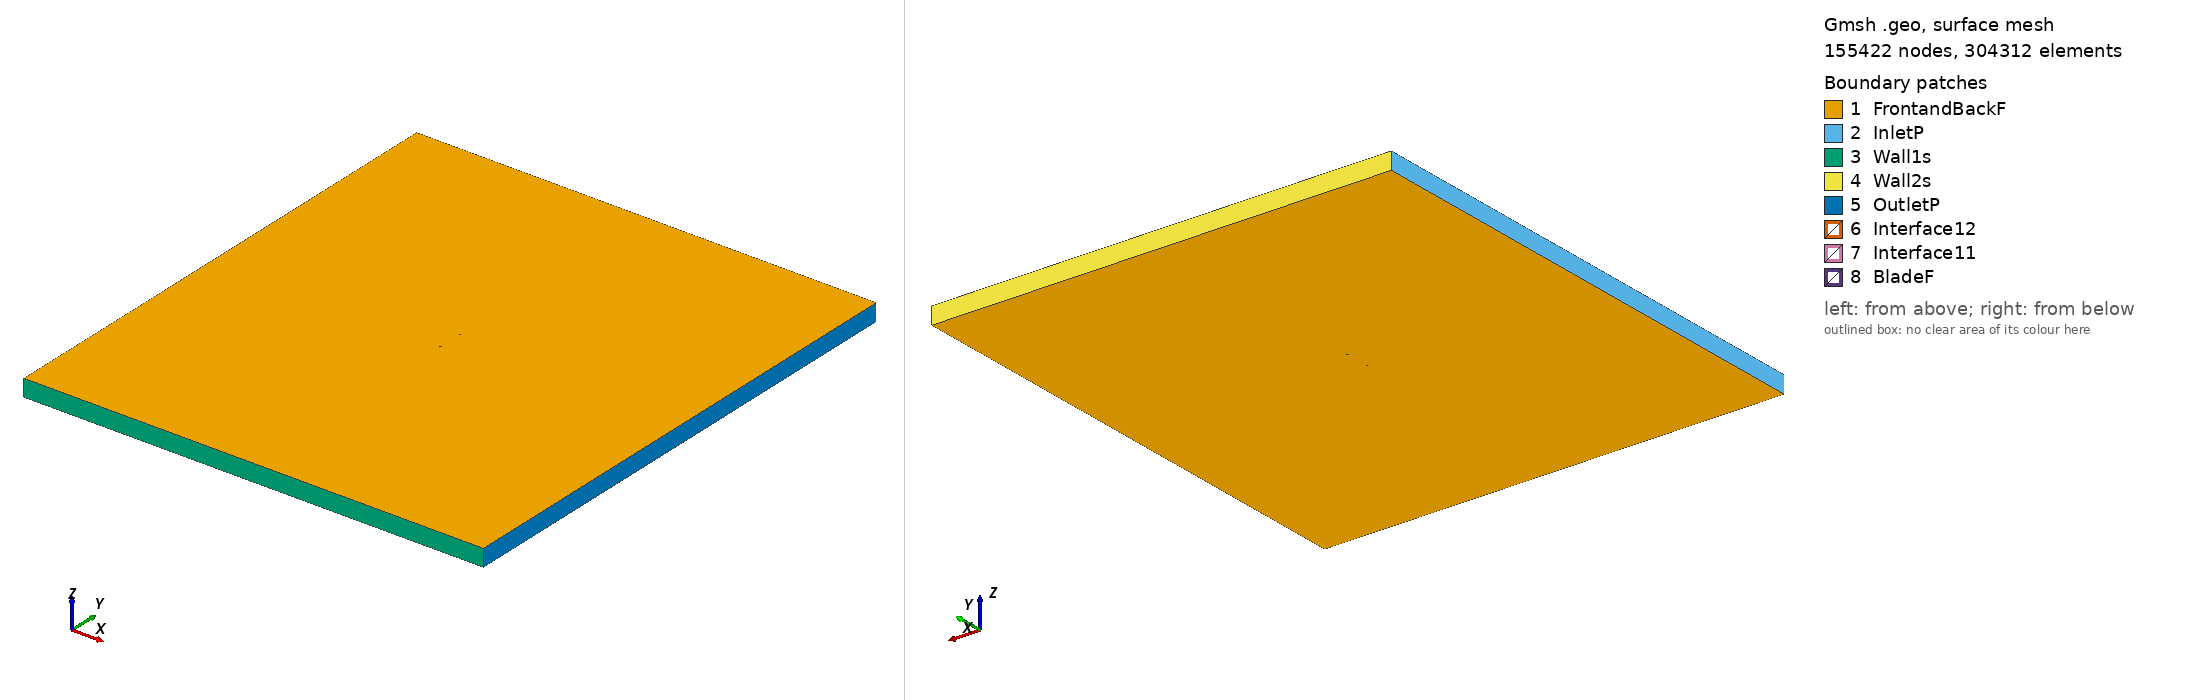

Gmsh geometry script, surface-meshed: 155422 nodes, 304312 surface elements. Boundary patches (legend numbers): 1 FrontandBackF, 2 InletP, 3 Wall1s, 4 Wall2s, 5 OutletP, 6 Interface12, 7 Interface11, 8 BladeF. Left view from above one corner, right view from below the opposite corner. Legend entries are the model's physical surfaces. The drawing asked Gmsh for element sizes between 1% and 20% of the model's largest extent; the script's own settings can give other sizes.

=== mh201_tsr_5.2435_aoa_-5.0104.geo (drawn) ===
SetFactory("OpenCASCADE");

Point(1) = {0.074517, 0.744632, 0, 1.0};
Point(2) = {0.070739, 0.745204, 0, 1.0};
Point(3) = {0.066045, 0.745844, 0, 1.0};
Point(4) = {0.060680, 0.746516, 0, 1.0};
Point(5) = {0.054726, 0.747204, 0, 1.0};
Point(6) = {0.048272, 0.747889, 0, 1.0};
Point(7) = {0.041408, 0.748544, 0, 1.0};
Point(8) = {0.034233, 0.749136, 0, 1.0};
Point(9) = {0.026841, 0.749614, 0, 1.0};
Point(10) = {0.019296, 0.749910, 0, 1.0};
Point(11) = {0.011622, 0.750000, 0, 1.0};
Point(12) = {0.003877, 0.749903, 0, 1.0};
Point(13) = {-0.003858, 0.749622, 0, 1.0};
Point(14) = {-0.011510, 0.749158, 0, 1.0};
Point(15) = {-0.019004, 0.748517, 0, 1.0};
Point(16) = {-0.026265, 0.747707, 0, 1.0};
Point(17) = {-0.033220, 0.746735, 0, 1.0};
Point(18) = {-0.039801, 0.745612, 0, 1.0};
Point(19) = {-0.045945, 0.744349, 0, 1.0};
Point(20) = {-0.051592, 0.742958, 0, 1.0};
Point(21) = {-0.056694, 0.741455, 0, 1.0};
Point(22) = {-0.061208, 0.739856, 0, 1.0};
Point(23) = {-0.065100, 0.738187, 0, 1.0};
Point(24) = {-0.068343, 0.736472, 0, 1.0};
Point(25) = {-0.070920, 0.734739, 0, 1.0};
Point(26) = {-0.072830, 0.733029, 0, 1.0};
Point(27) = {-0.074078, 0.731400, 0, 1.0};
Point(28) = {-0.074645, 0.730045, 0, 1.0};
Point(29) = {-0.074709, 0.729650, 0, 1.0};
Point(30) = {-0.074713, 0.729291, 0, 1.0};
Point(31) = {-0.074682, 0.729076, 0, 1.0};
Point(32) = {-0.074614, 0.728890, 0, 1.0};
Point(33) = {-0.074494, 0.728724, 0, 1.0};
Point(34) = {-0.074320, 0.728562, 0, 1.0};
Point(35) = {-0.073980, 0.728324, 0, 1.0};
Point(36) = {-0.073554, 0.728089, 0, 1.0};
Point(37) = {-0.071381, 0.727306, 0, 1.0};
Point(38) = {-0.068521, 0.726689, 0, 1.0};
Point(39) = {-0.064901, 0.726213, 0, 1.0};
Point(40) = {-0.060559, 0.725898, 0, 1.0};
Point(41) = {-0.055535, 0.725752, 0, 1.0};
Point(42) = {-0.049878, 0.725778, 0, 1.0};
Point(43) = {-0.043645, 0.725974, 0, 1.0};
Point(44) = {-0.036896, 0.726332, 0, 1.0};
Point(45) = {-0.029708, 0.726837, 0, 1.0};
Point(46) = {-0.022168, 0.727482, 0, 1.0};
Point(47) = {-0.014362, 0.728270, 0, 1.0};
Point(48) = {-0.006366, 0.729193, 0, 1.0};
Point(49) = {0.001730, 0.730233, 0, 1.0};
Point(50) = {0.009821, 0.731392, 0, 1.0};
Point(51) = {0.017827, 0.732686, 0, 1.0};
Point(52) = {0.025690, 0.734130, 0, 1.0};
Point(53) = {0.033388, 0.735732, 0, 1.0};
Point(54) = {0.040948, 0.737424, 0, 1.0};
Point(55) = {0.048319, 0.739047, 0, 1.0};
Point(56) = {0.055357, 0.740479, 0, 1.0};
Point(57) = {0.061910, 0.741644, 0, 1.0};
Point(58) = {0.067817, 0.742500, 0, 1.0};
Point(59) = {0.072924, 0.743021, 0, 1.0};
Point(60) = {0.074648, 0.743133, 0, 1.0};
Point(61) = {-0.074517, -0.744632, 0, 1.0};
Point(62) = {-0.070739, -0.745204, 0, 1.0};
Point(63) = {-0.066045, -0.745844, 0, 1.0};
Point(64) = {-0.060680, -0.746516, 0, 1.0};
Point(65) = {-0.054726, -0.747204, 0, 1.0};
Point(66) = {-0.048272, -0.747889, 0, 1.0};
Point(67) = {-0.041408, -0.748544, 0, 1.0};
Point(68) = {-0.034233, -0.749136, 0, 1.0};
Point(69) = {-0.026841, -0.749614, 0, 1.0};
Point(70) = {-0.019296, -0.749910, 0, 1.0};
Point(71) = {-0.011622, -0.750000, 0, 1.0};
Point(72) = {-0.003877, -0.749903, 0, 1.0};
Point(73) = {0.003858, -0.749622, 0, 1.0};
Point(74) = {0.011510, -0.749158, 0, 1.0};
Point(75) = {0.019004, -0.748517, 0, 1.0};
Point(76) = {0.026265, -0.747707, 0, 1.0};
Point(77) = {0.033220, -0.746735, 0, 1.0};
Point(78) = {0.039801, -0.745612, 0, 1.0};
Point(79) = {0.045945, -0.744349, 0, 1.0};
Point(80) = {0.051592, -0.742958, 0, 1.0};
Point(81) = {0.056694, -0.741455, 0, 1.0};
Point(82) = {0.061208, -0.739856, 0, 1.0};
Point(83) = {0.065100, -0.738187, 0, 1.0};
Point(84) = {0.068343, -0.736472, 0, 1.0};
Point(85) = {0.070920, -0.734739, 0, 1.0};
Point(86) = {0.072830, -0.733029, 0, 1.0};
Point(87) = {0.074078, -0.731400, 0, 1.0};
Point(88) = {0.074645, -0.730045, 0, 1.0};
Point(89) = {0.074709, -0.729650, 0, 1.0};
Point(90) = {0.074713, -0.729291, 0, 1.0};
Point(91) = {0.074682, -0.729076, 0, 1.0};
Point(92) = {0.074614, -0.728890, 0, 1.0};
Point(93) = {0.074494, -0.728724, 0, 1.0};
Point(94) = {0.074320, -0.728562, 0, 1.0};
Point(95) = {0.073980, -0.728324, 0, 1.0};
Point(96) = {0.073554, -0.728089, 0, 1.0};
Point(97) = {0.071381, -0.727306, 0, 1.0};
Point(98) = {0.068521, -0.726689, 0, 1.0};
Point(99) = {0.064901, -0.726213, 0, 1.0};
Point(100) = {0.060559, -0.725898, 0, 1.0};
Point(101) = {0.055535, -0.725752, 0, 1.0};
Point(102) = {0.049878, -0.725778, 0, 1.0};
Point(103) = {0.043645, -0.725974, 0, 1.0};
Point(104) = {0.036896, -0.726332, 0, 1.0};
Point(105) = {0.029708, -0.726837, 0, 1.0};
Point(106) = {0.022168, -0.727482, 0, 1.0};
Point(107) = {0.014362, -0.728270, 0, 1.0};
Point(108) = {0.006366, -0.729193, 0, 1.0};
Point(109) = {-0.001730, -0.730233, 0, 1.0};
Point(110) = {-0.009821, -0.731392, 0, 1.0};
Point(111) = {-0.017827, -0.732686, 0, 1.0};
Point(112) = {-0.025690, -0.734130, 0, 1.0};
Point(113) = {-0.033388, -0.735732, 0, 1.0};
Point(114) = {-0.040948, -0.737424, 0, 1.0};
Point(115) = {-0.048319, -0.739047, 0, 1.0};
Point(116) = {-0.055357, -0.740479, 0, 1.0};
Point(117) = {-0.061910, -0.741644, 0, 1.0};
Point(118) = {-0.067817, -0.742500, 0, 1.0};
Point(119) = {-0.072924, -0.743021, 0, 1.0};
Point(120) = {-0.074648, -0.743133, 0, 1.0};

// Lines: first blade (splines 1-4)
Spline(1) = {1:17};
Spline(2) = {17:44};
Spline(3) = {44:60};
Spline(4) = {60,1};

// Lines: second blade (splines 5-8)
Spline(5) = {61:77};
Spline(6) = {77:104};
Spline(7) = {104:120};
Spline(8) = {120,61};

// Outer domain (points 20001-4 and lines)
Point(121) = {-13.50000000, -15.00000000, 0, 1.0};
Point(122) = {-13.50000000, 15.00000000, 0, 1.0};
Point(123) = {13.50000000, 15.00000000, 0, 1.0};
Point(124) = {13.50000000, -15.00000000, 0, 1.0};
Line(11) = {121, 122};
Line(12) = {122, 123};
Line(13) = {123, 124};
Line(14) = {121, 124};

// Interface (between moving and stationary domain) (circles)
Circle(9) = {0, 0, 0, 0.80000000, 0, 2*Pi};
Circle(10) = {0, 0, 0, 0.80000000, 0, 2*Pi};

// Loops collect Lines/Splines/etc (blade1, blade2, domain, first circle)
Line Loop(1) = {1:4};
Line Loop(2) = {5:8};
Line Loop(3) = {11,12,13,-14};
Line Loop(4) = {9};

// BooleanDifference cuts out the circle/interface from the domain
Plane Surface(1) = {3};
Plane Surface(2) = {4};
BooleanDifference{ Surface{1}; Delete;}{ Surface{2}; Delete;}

// This one cuts out the blades from the inner circle/interface
Line Loop(6) = {10};
Plane Surface(5) = {6};
Plane Surface(6) = {1};
Plane Surface(7) = {2};
BooleanDifference{ Surface{5}; Delete;}{ Surface{6,7}; Delete;}

// extrude to 3rd dimension
Extrude {0, 0, 1} {Surface{1}; Surface{5}; Layers{1}; Recombine;}

// Physical Surfaces are the named boundaries (patches)
Physical Surface("Interface11") = {12};
Physical Surface("Interface12") = {10};

// sides of domain
Physical Surface("InletP") = {6};
Physical Surface("OutletP") = {9};

// top and bottom of domain
Physical Surface("Wall1s") = {7};
Physical Surface("Wall2s") = {8};

// Check FrontandBackF by ensuring there is nothing in the 3rd dimension
Physical Surface("FrontandBackF") = {1,11,5,21};
Physical Surface("BladeF") = {13:20};
Physical Volume("Turbine") = {2};
Physical Volume("Farfield") = {1};

// settings for airfoil boundary layer
Field[1] = BoundaryLayer;
Field[1].EdgesList = {1:8};
Field[1].hwall_n = 1e-3;
Field[1].thickness = 1.5e-2;
Field[1].ratio = 1.05;
Field[1].Quads = 1;
BoundaryLayer Field = 1;

// control points for mesh (blade and interface)
// floor((arc length / 1.5mm)/ 6) -> Transfinite Line
Transfinite Line {1,2,3,5,6,7} = 34 Using Progression 1;
Transfinite Line {4,8} = 2 Using Progression 1;
Transfinite Line {9, 15} = 800 Using Progression 1;

// For more information on gmsh syntax, visit http://gmsh.info/doc/texinfo/gmsh.html
